Labelled photos from "DATASETPDI", an image-classification folder in xNikoBM/SkyViewFacor. The possible labels are: CIELO, estructura.

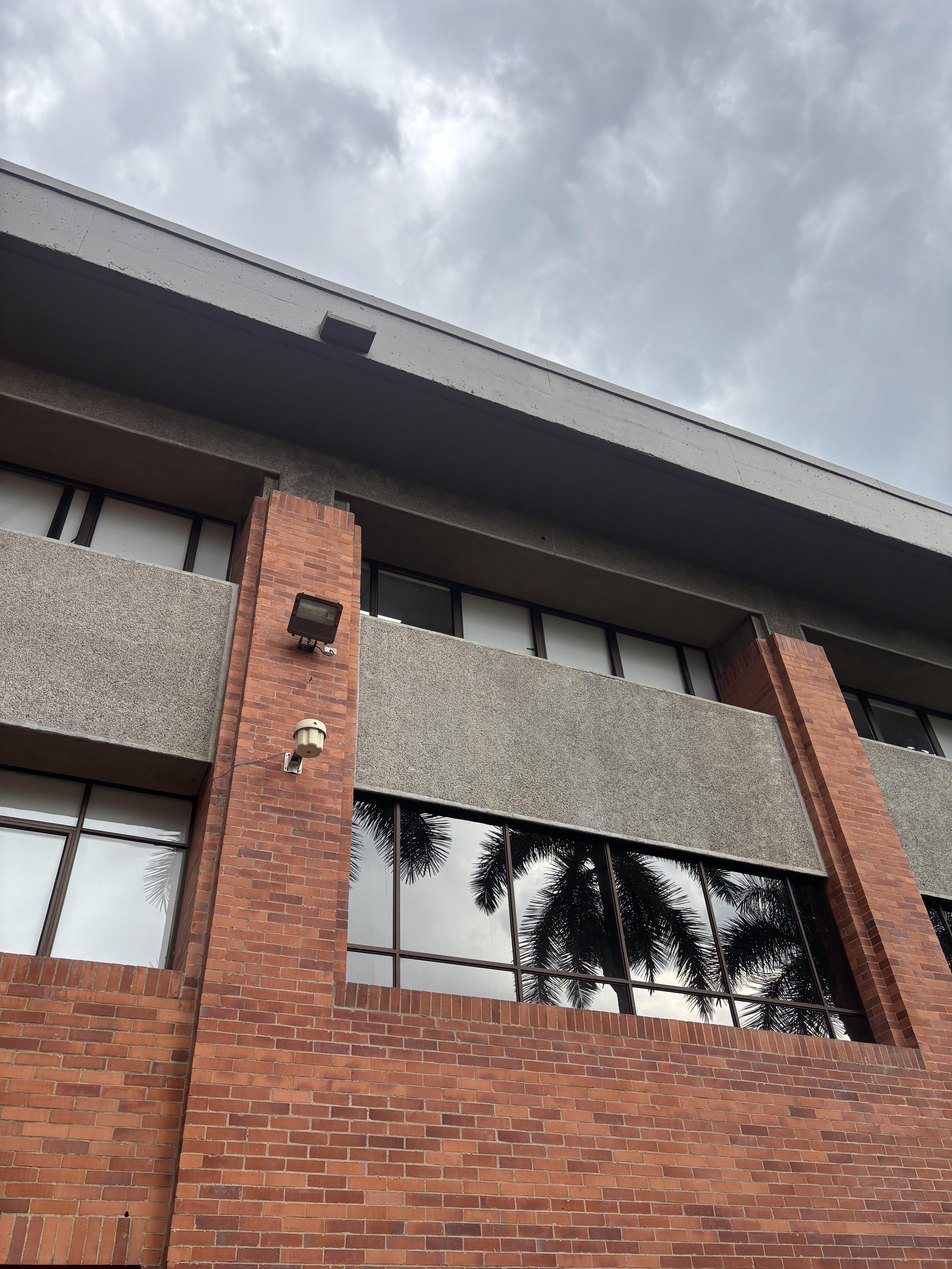
Label: estructura

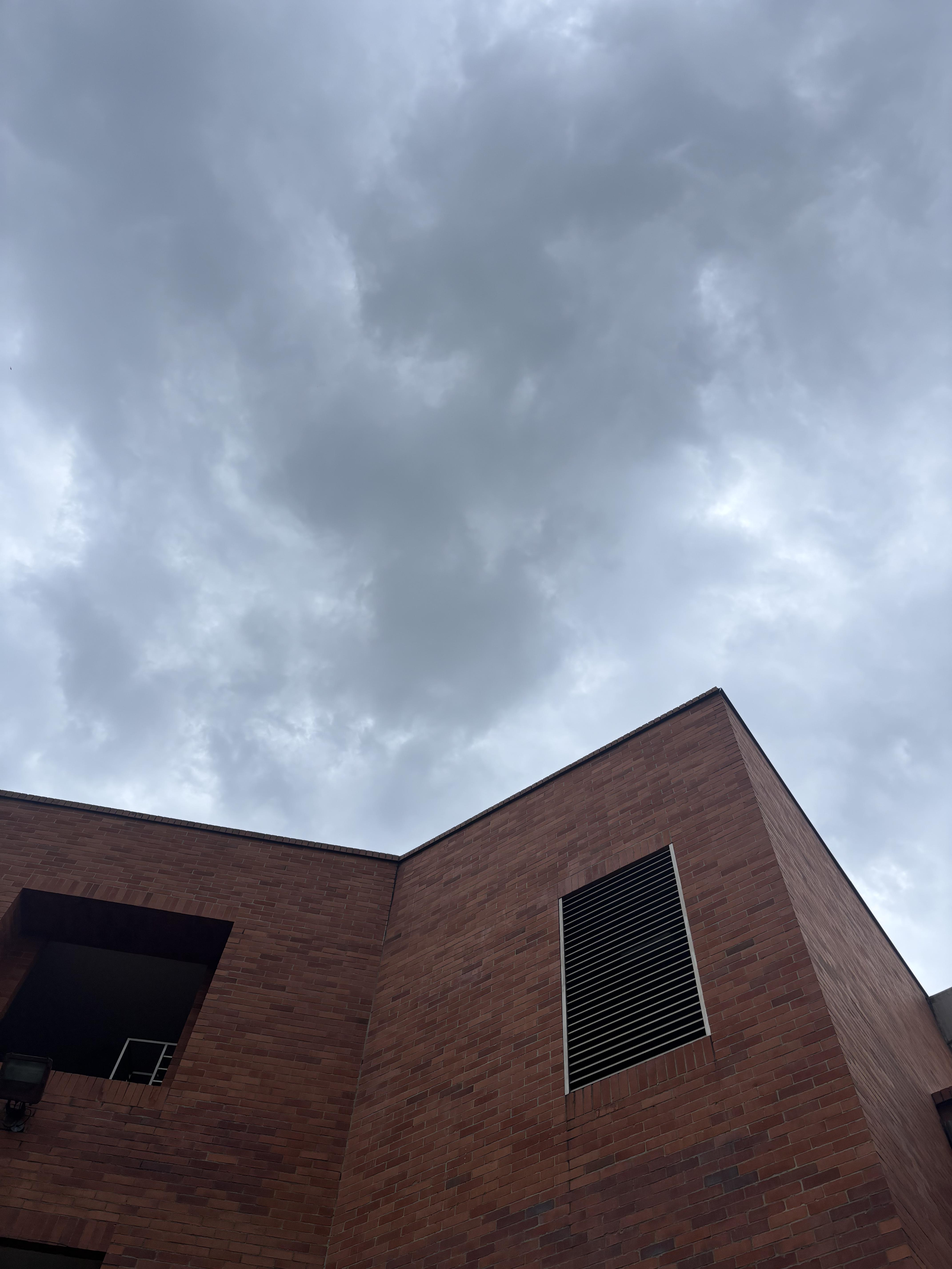
Label: estructura

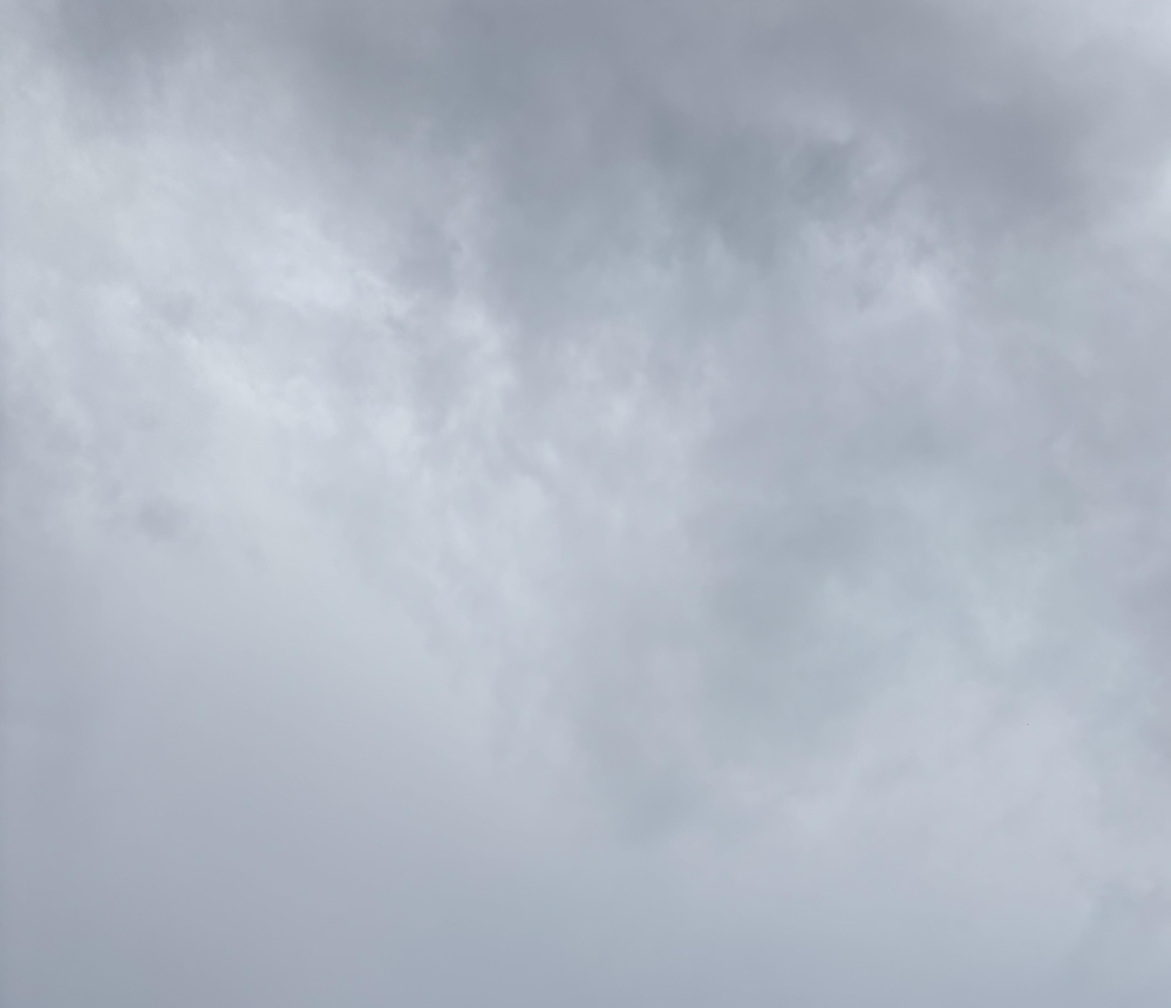
Label: CIELO

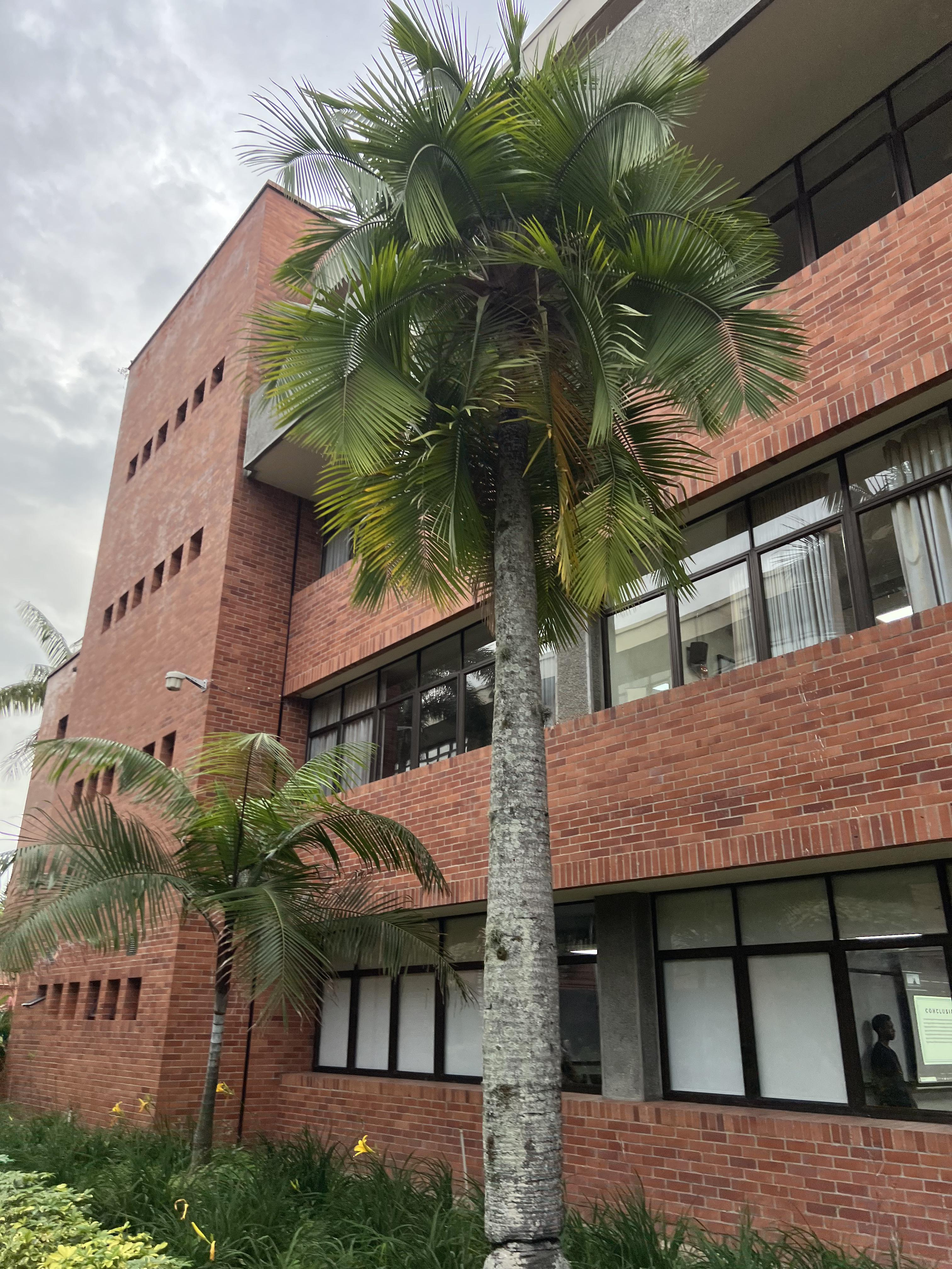
Label: estructura

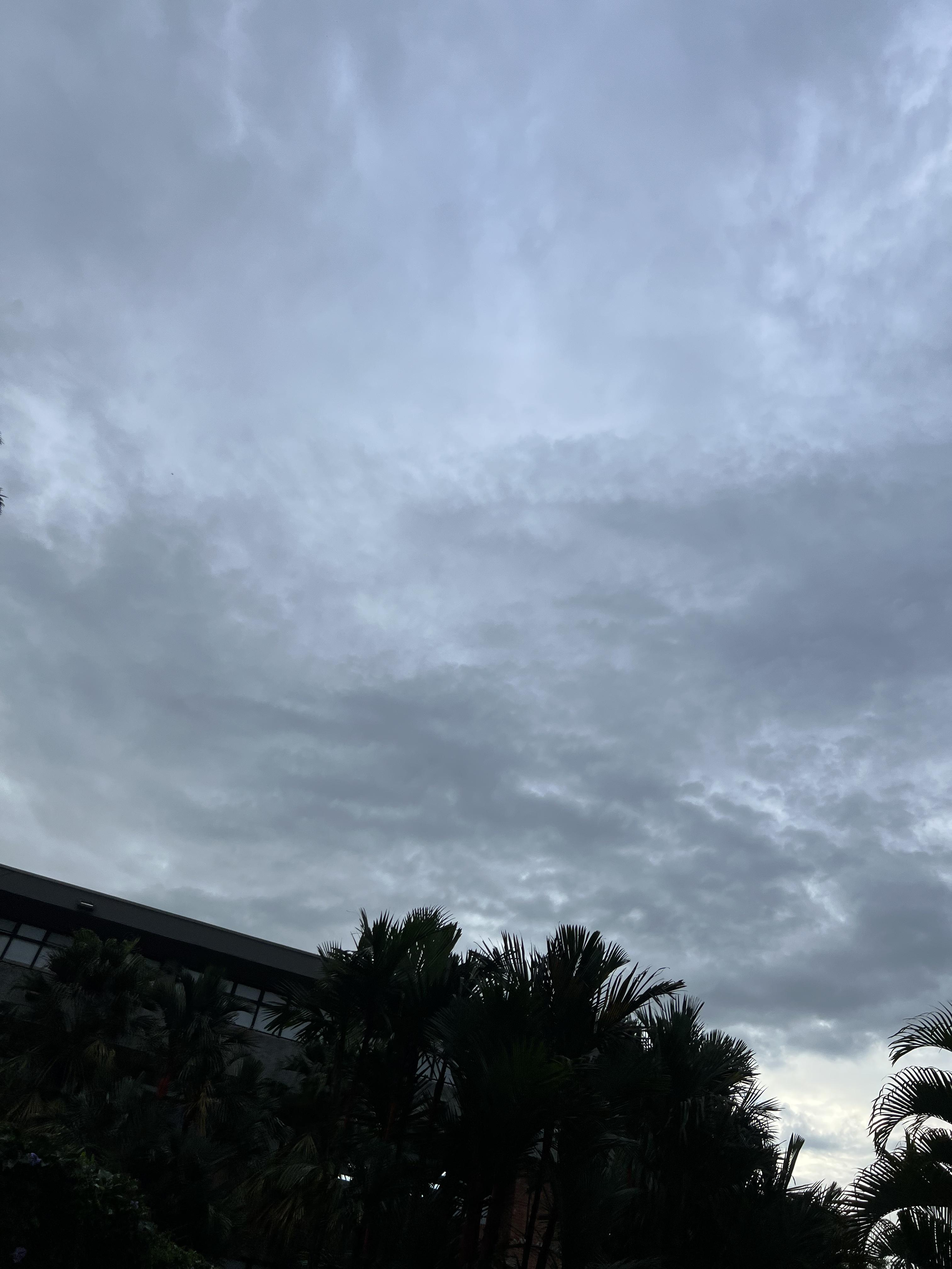
Label: CIELO

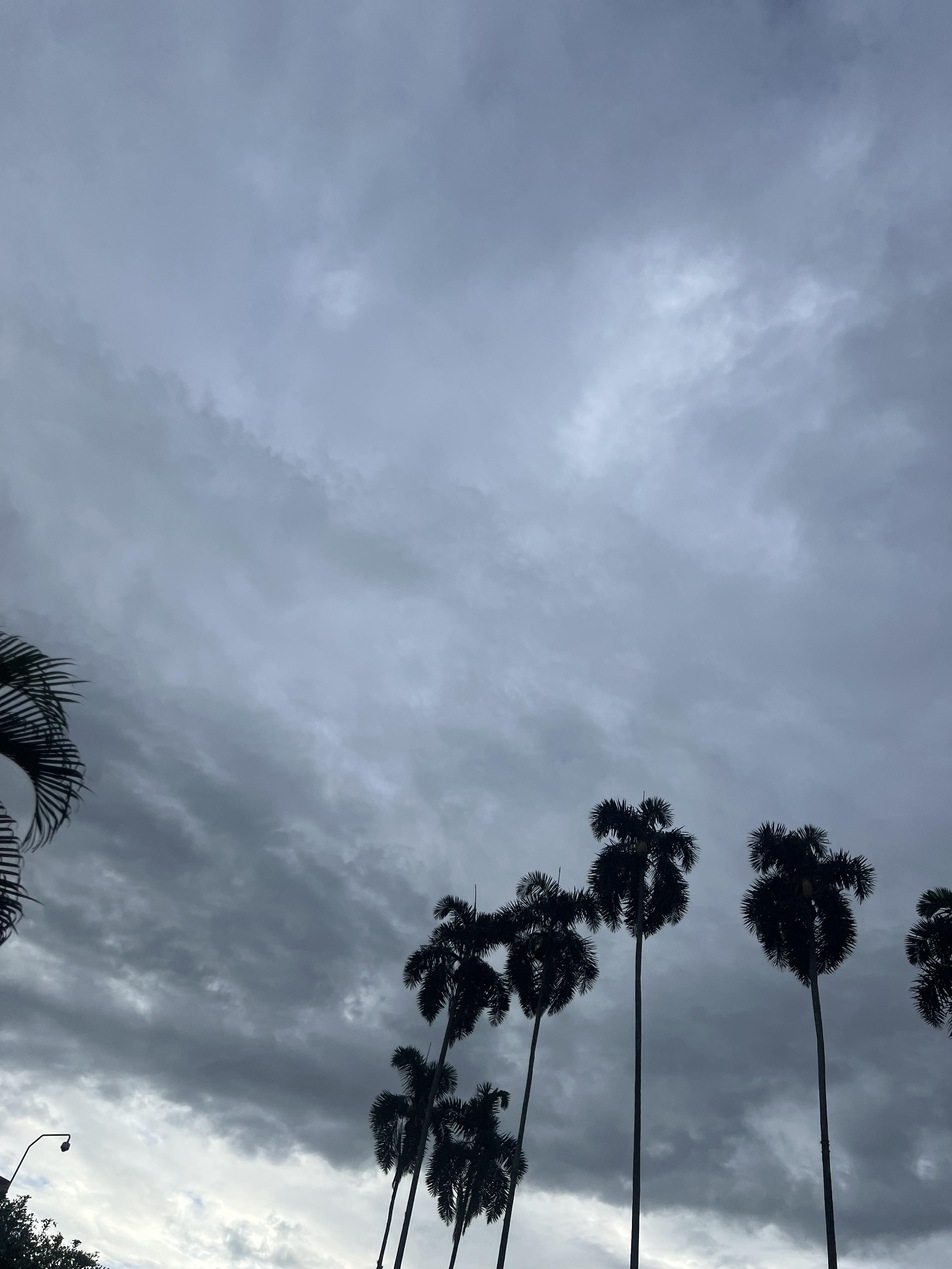
Label: CIELO
